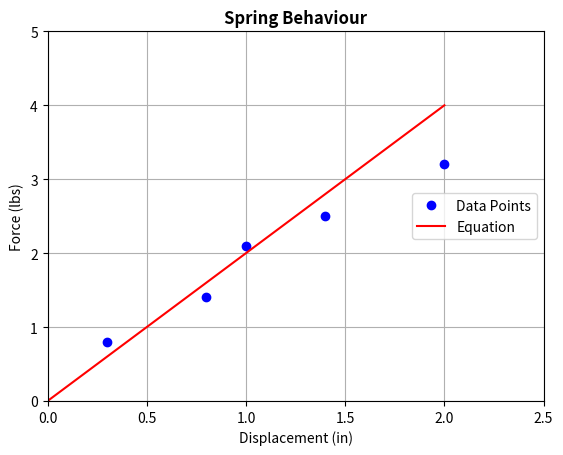

Write the Python code that produced this figure.
import numpy as np
#Experiment
#x1 = np.linspace(0,10,11)
#x2 = np.arange(0,11,1)
#print(x2)

import matplotlib.pyplot as plt
# x = [0,1,2,3,4,5]
# y = [0,2,8,20,45,80]
# plt.plot(x,y)
# plt.show()

#plot a quadratic function
# x = np.linspace(0,5,100)
# # x = np.arange(0,6,1)
# y = 4*x**2 -6*x + 9

# # plt.plot(x,y,linestyle = '-', color = 'r',marker = '.')
# plt.plot(x,y,'-r.')
# plt.title('Plot pf Quadratic Formula')
# plt.xlabel('x values')
# plt.ylabel('y values')
# plt.grid(True)
# plt.show

#plot multipole series
k = 2 #lbs
x = np.linspace(0,2,10)
y = k*x
x_data = [.3,.8,1,1.4,2]
y_data = [.8,1.4,2.1,2.5,3.2]
plt.plot(x_data,y_data,'bo',label='Data Points')
plt.plot(x,y,'r',label = 'Equation')
plt.title('Spring Behaviour',size = 12, weight = 'bold')
plt.xlabel('Displacement (in)')
plt.ylabel('Force (lbs)')
plt.legend(loc = 'right')
plt.grid(True)
plt.xlim(0,2.5)
plt.ylim(0,5)
plt.xticks([0,0.5,1,1.5,2,2.5])
plt.yticks([0,1,2,3,4,5])
plt.show()